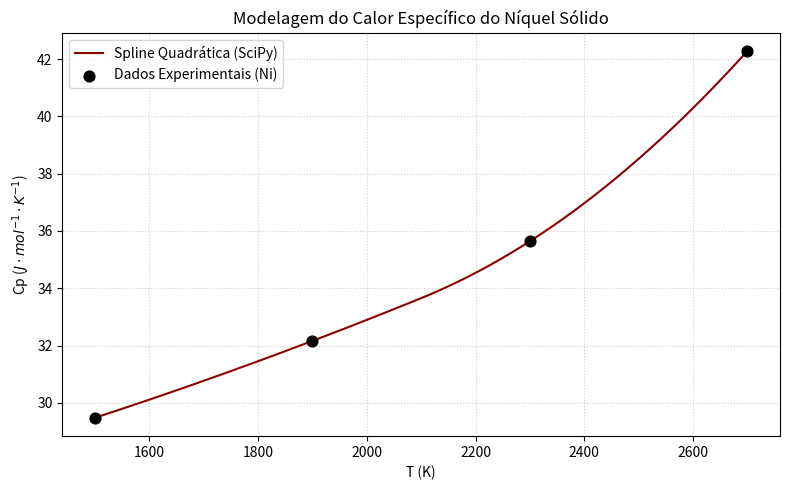

Generate this figure with matplotlib:
"""
Disciplina: EQ 220 - Métodos Numéricos
Atividade: Projeto Computacional 1
Nome:
    Daniel Mussato Campiotti
Data: 28/08/2026
Descrição: Interpolação polinomial para a modelagem do calor específico (à pressão constante) Cp do 
do sólido de Ni. 

    T (K) = 1500, 1900, 2300, 2700

    Cp (j.mol⁻¹.K⁻¹) = 29.4756, 32.160, 35.6409, 42.2840

Spline quadrático aos dados do ec9 utilizando SciPy.
    
"""

import os 
import numpy as np
import matplotlib.pyplot as plt
from scipy.interpolate import make_interp_spline  

T = np.array([1500, 1900, 2300, 2700], dtype=float) # values of T (K)

Y = np.array([29.4756, 32.160, 35.6409, 42.2840], dtype=float) # values of Cp (j.mol⁻¹.K⁻¹)

n = len(T) # vector's lenght

spline_funcao = make_interp_spline(T, Y, k=2)  # k define o tipo de spline e.g. k=3 seria a Cúbica


ls_T = np.linspace(T[0], T[-1], 250)

# Avalia o spline diretamente passando o vetor de pontos desejados
ls_Cp = spline_funcao(ls_T) 


# Construção gráfico
fig, ax = plt.subplots(figsize=(8, 5))
ax.plot(ls_T, ls_Cp, ls="-", color="darkred", label="Spline Quadrática (SciPy)")
ax.scatter(T, Y, color="black", marker="o", s=60, zorder=5, label="Dados Experimentais (Ni)")

ax.set_ylabel("Cp ($J \cdot mol^{-1} \cdot K^{-1}$)")
ax.set_xlabel("T (K)")
ax.set_title("Modelagem do Calor Específico do Níquel Sólido")
ax.grid(True, linestyle=":", alpha=0.6)
ax.legend()

os.makedirs("Graphics", exist_ok=True)
plt.tight_layout()
plt.savefig("Graphics/spline_scipy.png", dpi=300, bbox_inches="tight")
plt.show()
